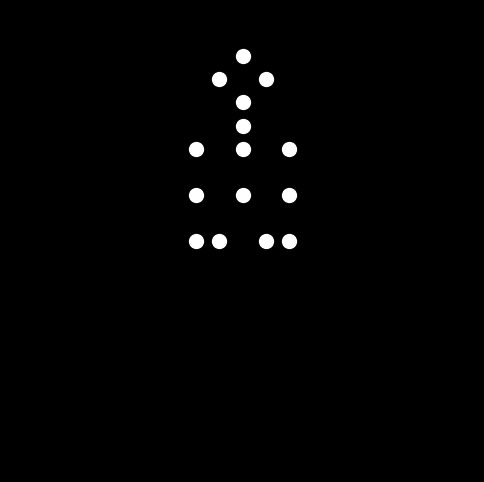

Reproduce this figure in Python.

import numpy as np
import matplotlib.pyplot as plt
from matplotlib.animation import FuncAnimation

# Constants
num_lights = 15
frames = 200
fps = 30
background_color = 'black'
light_color = 'white'
fig_size = (6, 6)

# Initialize positions
np.random.seed(42)
initial_positions = np.array([
    [0.0, 0.8],   # Head
    [-0.1, 0.7],  # Left Eye
    [0.1, 0.7],   # Right Eye
    [0.0, 0.6],   # Nose
    [0.0, 0.5],   # Mouth
    [-0.2, 0.4],  # Left Shoulder
    [-0.2, 0.2],  # Left Elbow
    [-0.2, 0.0],  # Left Wrist
    [0.2, 0.4],   # Right Shoulder
    [0.2, 0.2],   # Right Elbow
    [0.2, 0.0],   # Right Wrist
    [0.0, 0.4],   # Spine
    [0.0, 0.2],   # Hip
    [-0.1, 0.0],  # Left Knee
    [0.1, 0.0]    # Right Knee
])

# Function to update positions for bowing motion
def update_positions(t):
    t /= frames
    new_positions = initial_positions.copy()
    
    # Bowing motion
    new_positions[12:, 1] -= 0.2 * np.sin(2 * np.pi * t)
    new_positions[10, 1] -= 0.1 * np.sin(2 * np.pi * t)
    new_positions[8, 1] -= 0.1 * np.sin(2 * np.pi * t)
    new_positions[11, 1] -= 0.1 * np.sin(2 * np.pi * t)
    new_positions[9, 1] -= 0.1 * np.sin(2 * np.pi * t)
    
    # Arm movement
    new_positions[5:8, 1] -= 0.1 * np.sin(2 * np.pi * t)
    new_positions[8:11, 1] -= 0.1 * np.sin(2 * np.pi * t)
    
    return new_positions

# Initialize plot
fig, ax = plt.subplots(figsize=fig_size, facecolor=background_color)
ax.set_xlim(-1, 1)
ax.set_ylim(-1, 1)
ax.axis('off')
scat = ax.scatter([], [], s=100, color=light_color)

# Animation function
def animate(i):
    positions = update_positions(i)
    scat.set_offsets(positions)
    return scat,

# Create animation
ani = FuncAnimation(fig, animate, frames=frames, interval=1000/fps, blit=True)

plt.show()
